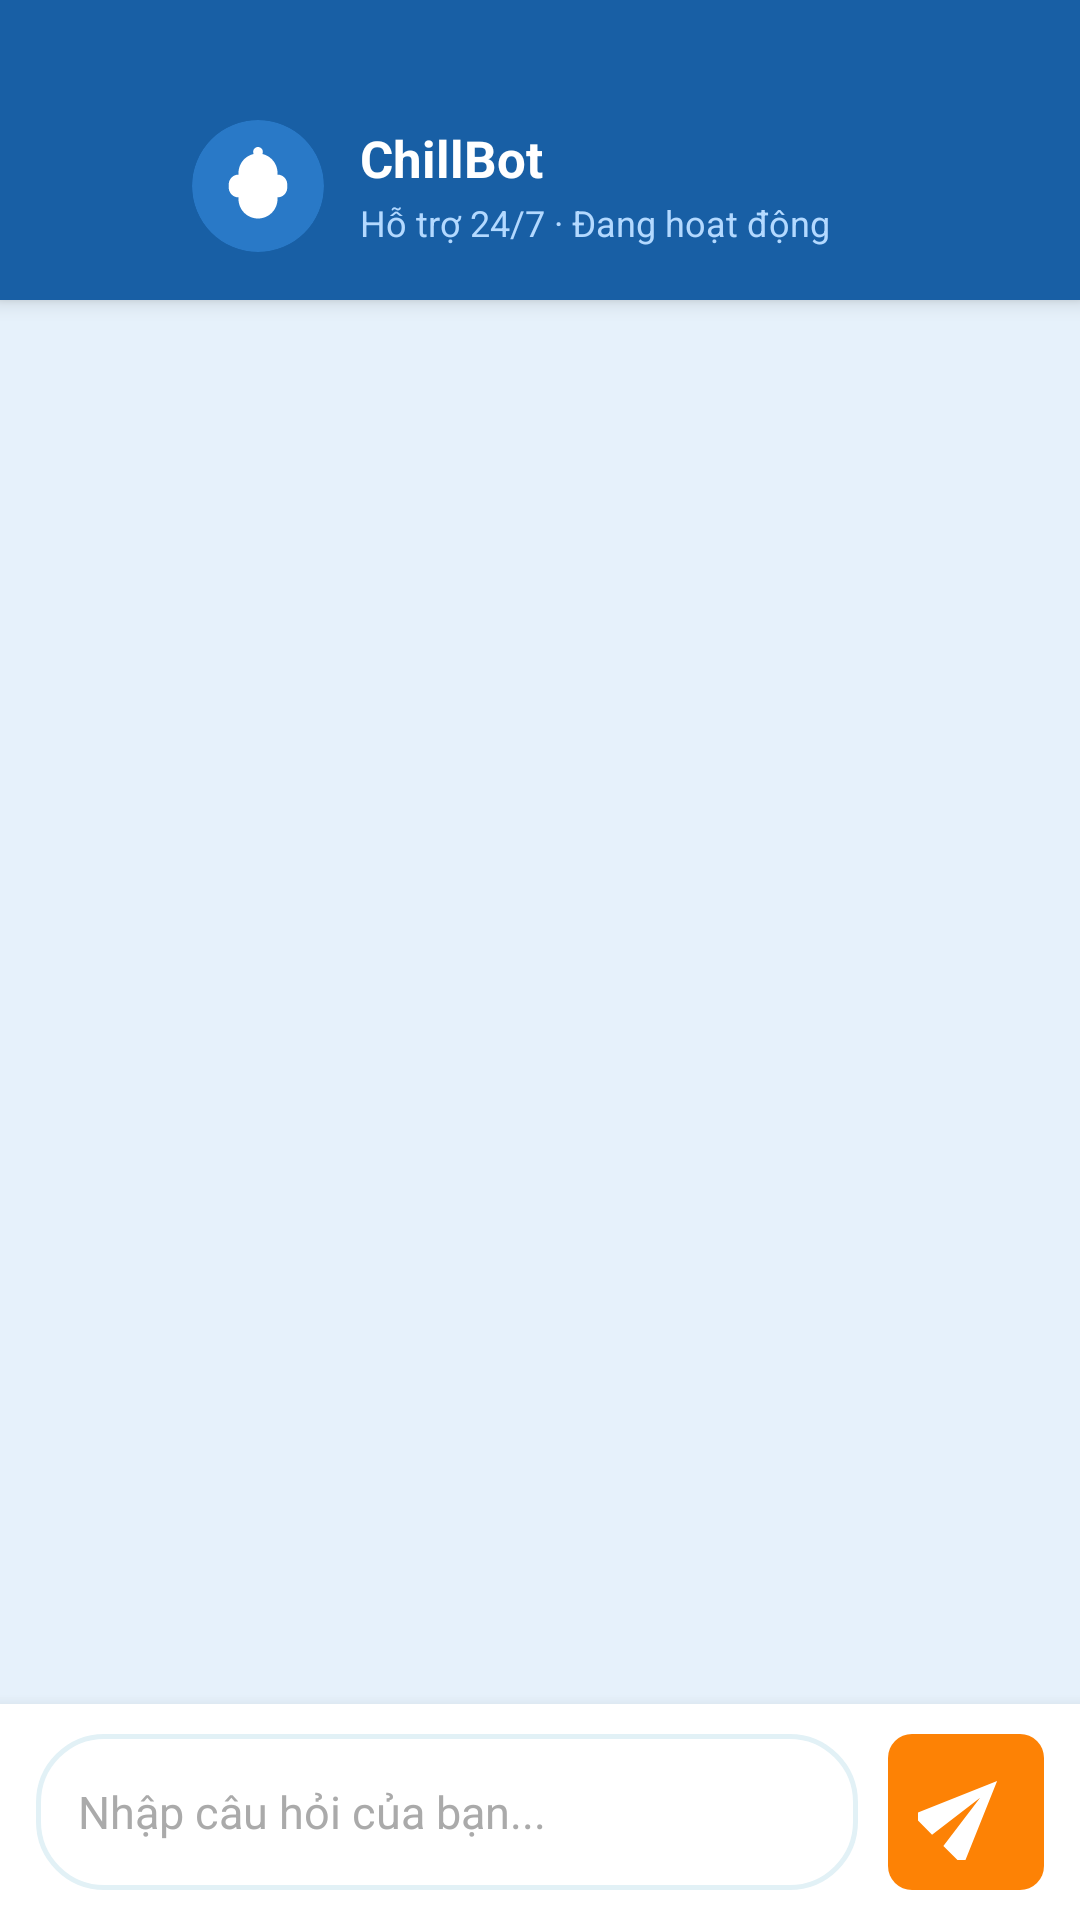

Write the Android layout XML for this screen, with the resource values it uses.
<!-- AndroidManifest.xml: application theme Theme.MyApplication -->
<!-- res/layout/activity_chatbot.xml -->
<?xml version="1.0" encoding="utf-8"?>
<LinearLayout xmlns:android="http://schemas.android.com/apk/res/android"
    xmlns:app="http://schemas.android.com/apk/res-auto"
    android:layout_width="match_parent"
    android:layout_height="match_parent"
    android:orientation="vertical"
    android:background="#E6F1FB">

    
    <LinearLayout
        android:layout_width="match_parent"
        android:layout_height="wrap_content"
        android:orientation="vertical"
        android:background="#185FA5"
        android:paddingTop="40dp"
        android:paddingBottom="16dp"
        android:paddingStart="16dp"
        android:paddingEnd="16dp"
        android:elevation="4dp">

        
        <LinearLayout
            android:layout_width="match_parent"
            android:layout_height="wrap_content"
            android:orientation="horizontal"
            android:gravity="center_vertical">

            
            <ImageView
                android:id="@+id/btnBack"
                android:layout_width="40dp"
                android:layout_height="40dp"
                android:src="@drawable/ic_arrow_left"
                android:tint="#FFFFFF"
                android:padding="8dp"
                android:clickable="true"
                android:focusable="true"
                android:background="?android:attr/selectableItemBackgroundBorderless"
                android:layout_marginEnd="8dp" />

            
            <FrameLayout
                android:layout_width="44dp"
                android:layout_height="44dp"
                android:layout_marginEnd="12dp">

                <androidx.cardview.widget.CardView
                    android:layout_width="44dp"
                    android:layout_height="44dp"
                    app:cardCornerRadius="22dp"
                    app:cardBackgroundColor="#2979C7"
                    app:cardElevation="0dp">

                    <ImageView
                        android:layout_width="26dp"
                        android:layout_height="26dp"
                        android:layout_gravity="center"
                        android:src="@drawable/ic_chatbot"
                        android:tint="#FFFFFF" />
                </androidx.cardview.widget.CardView>

                
                <View
                    android:layout_width="12dp"
                    android:layout_height="12dp"
                    android:layout_gravity="bottom|end"
                    android:background="@drawable/bg_unread_dot" />
            </FrameLayout>

            
            <LinearLayout
                android:layout_width="0dp"
                android:layout_height="wrap_content"
                android:layout_weight="1"
                android:orientation="vertical">

                <TextView
                    android:layout_width="wrap_content"
                    android:layout_height="wrap_content"
                    android:text="ChillBot"
                    android:textColor="#FFFFFF"
                    android:textSize="17sp"
                    android:textStyle="bold" />

                <TextView
                    android:layout_width="wrap_content"
                    android:layout_height="wrap_content"
                    android:text="Hỗ trợ 24/7 · Đang hoạt động"
                    android:textColor="#B3D9FF"
                    android:textSize="12sp"
                    android:layout_marginTop="2dp" />
            </LinearLayout>
        </LinearLayout>
    </LinearLayout>

    
    <androidx.recyclerview.widget.RecyclerView
        android:id="@+id/recyclerChat"
        android:layout_width="match_parent"
        android:layout_height="0dp"
        android:layout_weight="1"
        android:paddingTop="12dp"
        android:paddingBottom="8dp"
        android:paddingStart="12dp"
        android:paddingEnd="12dp"
        android:clipToPadding="false"
        android:scrollbars="none" />

    
    <HorizontalScrollView
        android:id="@+id/scrollQuickReplies"
        android:layout_width="match_parent"
        android:layout_height="wrap_content"
        android:scrollbars="none"
        android:paddingStart="12dp"
        android:paddingEnd="12dp"
        android:paddingBottom="8dp"
        android:background="#E6F1FB">

        <LinearLayout
            android:id="@+id/layoutQuickReplies"
            android:layout_width="wrap_content"
            android:layout_height="wrap_content"
            android:orientation="horizontal"
            android:paddingTop="4dp"
            android:paddingBottom="4dp" />
    </HorizontalScrollView>

    
    <LinearLayout
        android:layout_width="match_parent"
        android:layout_height="wrap_content"
        android:orientation="horizontal"
        android:background="#FFFFFF"
        android:paddingStart="12dp"
        android:paddingEnd="12dp"
        android:paddingTop="10dp"
        android:paddingBottom="10dp"
        android:gravity="center_vertical"
        android:elevation="8dp">

        <EditText
            android:id="@+id/etMessage"
            android:layout_width="0dp"
            android:layout_height="52dp"
            android:layout_weight="1"
            android:hint="Nhập câu hỏi của bạn..."
            android:textColorHint="#AAAAAA"
            android:textColor="#222222"
            android:textSize="15sp"
            android:background="@drawable/bg_search_input_field"
            android:paddingStart="14dp"
            android:paddingEnd="14dp"
            android:inputType="textMultiLine|textCapSentences"
            android:maxLines="3"
            android:imeOptions="actionSend"
            android:layout_marginEnd="10dp" />

        
        <ImageView
            android:id="@+id/btnSend"
            android:layout_width="52dp"
            android:layout_height="52dp"
            android:src="@drawable/ic_trip"
            android:tint="#FFFFFF"
            android:padding="10dp"
            android:background="@drawable/bg_search_button"
            android:clickable="true"
            android:focusable="true" />
    </LinearLayout>

</LinearLayout>
<!-- resources referenced by this layout -->
<resources>
  <!-- drawable bg_search_button (drawable) -->
  <?xml version="1.0" encoding="utf-8"?>
  <shape xmlns:android="http://schemas.android.com/apk/res/android">
      <solid android:color="#FD8205" />
      <corners android:radius="8dp" />
  </shape>
  <!-- drawable bg_search_input_field (drawable) -->
  <?xml version="1.0" encoding="utf-8"?>
  <shape xmlns:android="http://schemas.android.com/apk/res/android">
      <solid android:color="#FFFFFF" />
      <corners android:radius="22dp" />
      <stroke
          android:width="1.5dp"
          android:color="#E2F1F6" />
  </shape>
  <!-- drawable ic_chatbot (drawable) -->
  <vector xmlns:android="http://schemas.android.com/apk/res/android"
      android:width="24dp"
      android:height="24dp"
      android:viewportWidth="24"
      android:viewportHeight="24">
      
      <path
          android:fillColor="#185FA5"
          android:pathData="M12,2 C8.686,2 6,4.686 6,8 L6,8.5 C4.343,8.5 3,9.843 3,11.5 L3,12.5 C3,14.157 4.343,15.5 6,15.5 L6,16 C6,19.314 8.686,22 12,22 C15.314,22 18,19.314 18,16 L18,15.5 C19.657,15.5 21,14.157 21,12.5 L21,11.5 C21,9.843 19.657,8.5 18,8.5 L18,8 C18,4.686 15.314,2 12,2 Z" />
      
      <path
          android:fillColor="#FFFFFF"
          android:pathData="M9,11 C9.552,11 10,11.448 10,12 C10,12.552 9.552,13 9,13 C8.448,13 8,12.552 8,12 C8,11.448 8.448,11 9,11 Z" />
      <path
          android:fillColor="#FFFFFF"
          android:pathData="M15,11 C15.552,11 16,11.448 16,12 C16,12.552 15.552,13 15,13 C14.448,13 14,12.552 14,12 C14,11.448 14.448,11 15,11 Z" />
      
      <path
          android:fillColor="@android:color/transparent"
          android:strokeColor="#FFFFFF"
          android:strokeWidth="1.5"
          android:strokeLineCap="round"
          android:pathData="M9.5,15 Q12,17 14.5,15" />
      
      <path
          android:fillColor="#185FA5"
          android:pathData="M12,0.5 C12.552,0.5 13,0.948 13,1.5 L13,2.5 L11,2.5 L11,1.5 C11,0.948 11.448,0.5 12,0.5 Z" />
      <path
          android:fillColor="#185FA5"
          android:pathData="M12,0 C12.828,0 13.5,0.672 13.5,1.5 C13.5,2.328 12.828,3 12,3 C11.172,3 10.5,2.328 10.5,1.5 C10.5,0.672 11.172,0 12,0 Z" />
  </vector>
  <!-- drawable ic_trip (drawable) -->
  <?xml version="1.0" encoding="utf-8"?>
  <vector xmlns:android="http://schemas.android.com/apk/res/android"
      android:width="24dp"
      android:height="24dp"
      android:viewportWidth="24"
      android:viewportHeight="24">
    
    <group
        android:rotation="-45"
        android:pivotX="12"
        android:pivotY="12">
      <path
          android:fillColor="#FF000000"
          android:pathData="M2.01,21L23,12 2.01,3 2,10l15,2 -15,2z"/>
    </group>
  </vector>
  <style name="Theme.MyApplication" parent="Base.Theme.MyApplication" />
  <style name="Base.Theme.MyApplication" parent="Theme.Material3.Light.NoActionBar">
          
          <item name="colorPrimary">@color/colorActive</item>
          
          <item name="android:windowBackground">#E6F1FB</item>
          
          <item name="android:windowDisablePreview">false</item>
      </style>
  <color name="colorActive">#185FA5</color>
</resources>
